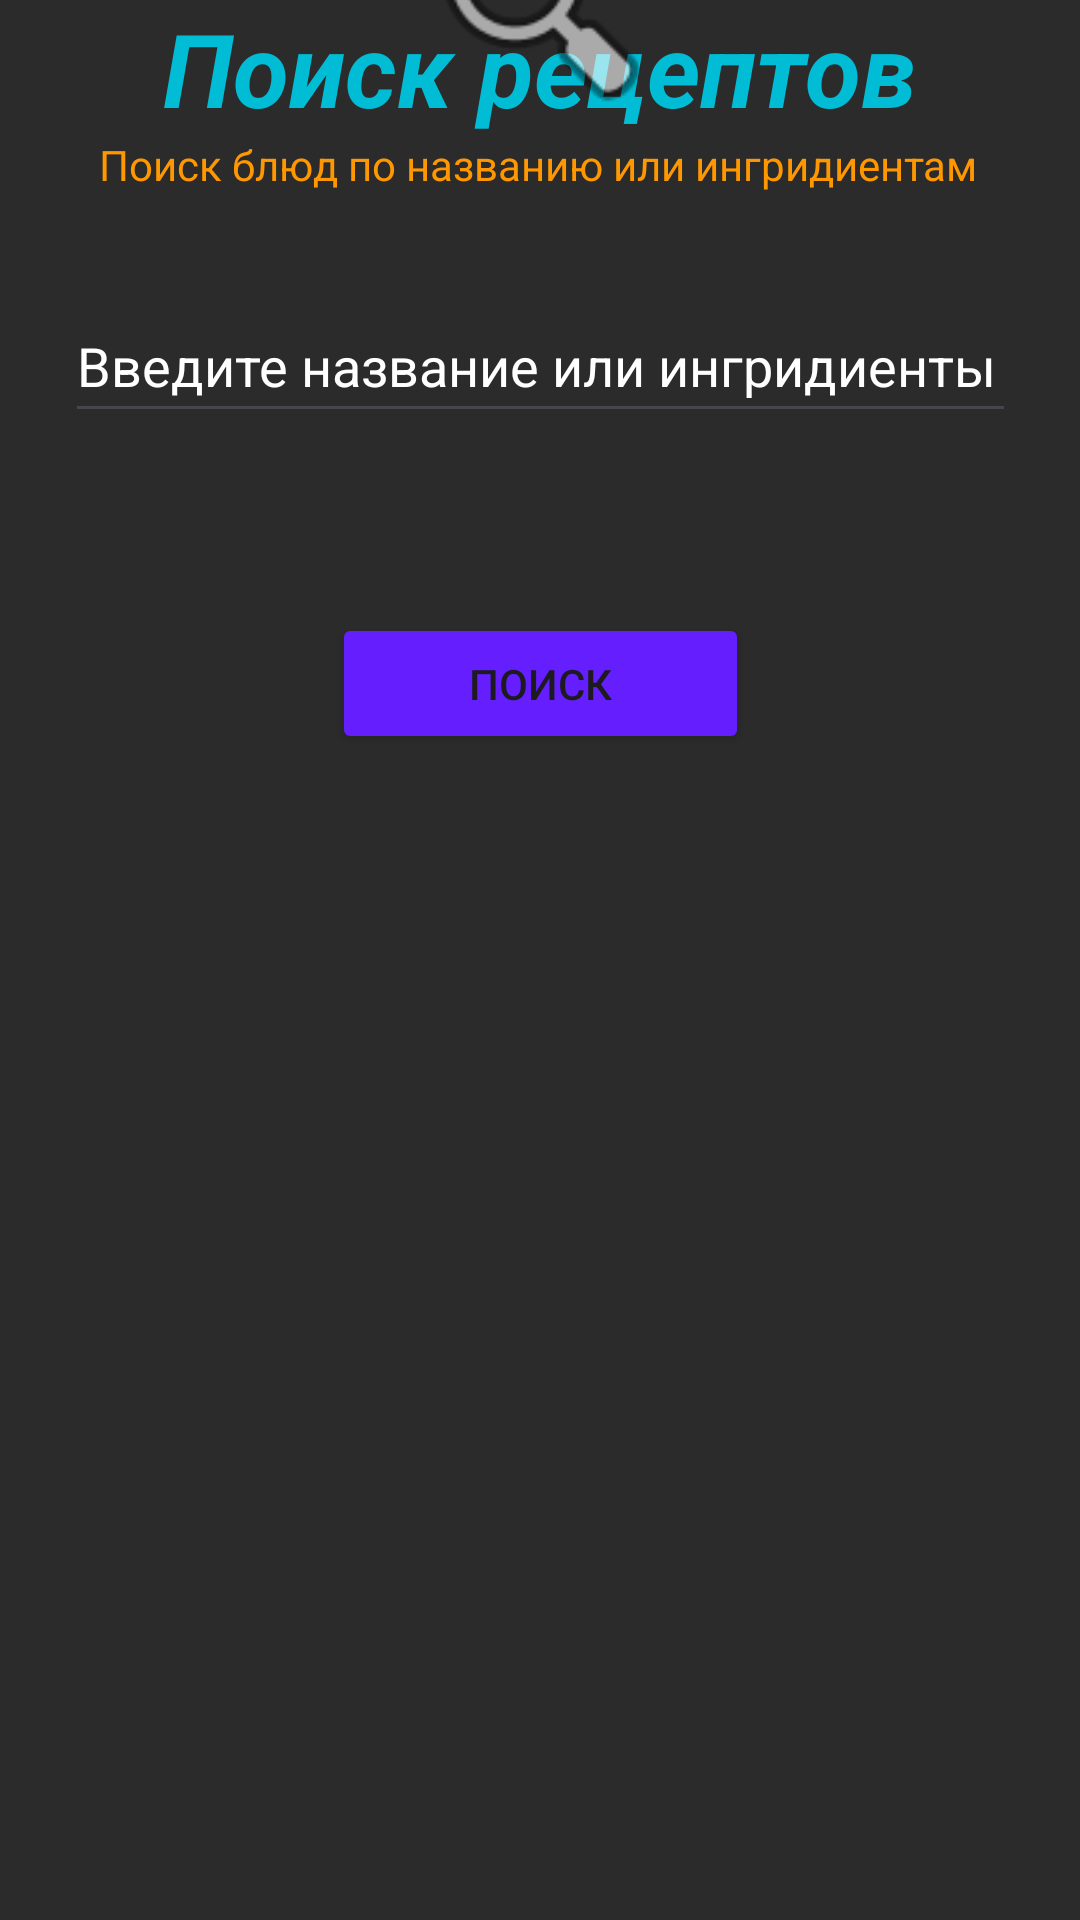

Produce the Android XML layout that renders to this screen, including the resource entries it uses.
<!-- AndroidManifest.xml: application theme Theme.KizhapkinZadanie3 -->
<!-- res/layout/activity_main4.xml -->
<?xml version="1.0" encoding="utf-8"?>
<androidx.constraintlayout.widget.ConstraintLayout xmlns:android="http://schemas.android.com/apk/res/android"
    xmlns:app="http://schemas.android.com/apk/res-auto"
    xmlns:tools="http://schemas.android.com/tools"
    android:id="@+id/main"
    android:layout_width="match_parent"
    android:layout_height="match_parent"
    android:background="#2B2B2B"
    tools:context=".MainActivity4">


    <EditText
        android:id="@+id/editTextText"
        android:layout_width="317dp"
        android:layout_height="48dp"
        android:layout_marginTop="32dp"
        android:ems="10"
        android:inputType="text"
        android:text="Введите название или ингридиенты"
        android:textColor="#FFFFFF"
        app:layout_constraintEnd_toEndOf="parent"
        app:layout_constraintStart_toStartOf="parent"
        app:layout_constraintTop_toBottomOf="@+id/textView4"
        tools:ignore="Autofill,HardcodedText,LabelFor,TextSizeCheck" />

    <TextView
        android:id="@+id/textView4"
        android:layout_width="wrap_content"
        android:layout_height="wrap_content"
        android:text="Поиск блюд по названию или ингридиентам"
        android:textColor="#FF9800"
        app:layout_constraintEnd_toEndOf="parent"
        app:layout_constraintHorizontal_bias="0.495"
        app:layout_constraintStart_toStartOf="parent"
        app:layout_constraintTop_toBottomOf="@+id/textView3"
        tools:ignore="HardcodedText" />

    <TextView
        android:id="@+id/textView3"
        android:layout_width="wrap_content"
        android:layout_height="wrap_content"
        android:text="Поиск рецептов"
        android:textColor="#00BCD4"
        android:textSize="34sp"
        android:textStyle="bold|italic"
        app:layout_constraintEnd_toEndOf="parent"
        app:layout_constraintStart_toStartOf="parent"
        tools:ignore="HardcodedText"
        tools:layout_editor_absoluteY="175dp" />

    <Button
        android:id="@+id/button5"
        android:layout_width="139dp"
        android:layout_height="47dp"
        android:layout_marginTop="60dp"
        android:backgroundTint="#651FFF"
        android:text="Поиск"
        app:layout_constraintEnd_toEndOf="parent"
        app:layout_constraintStart_toStartOf="parent"
        app:layout_constraintTop_toBottomOf="@+id/editTextText"
        tools:ignore="HardcodedText,TouchTargetSizeCheck"
        android:onClick="Navigate3"/>

    <ImageView
        android:id="@+id/imageView2"
        android:layout_width="99dp"
        android:layout_height="89dp"
        app:layout_constraintBottom_toTopOf="@+id/textView3"
        app:layout_constraintEnd_toEndOf="parent"
        app:layout_constraintStart_toStartOf="parent"
        app:layout_constraintTop_toTopOf="parent"
        app:srcCompat="@android:drawable/ic_menu_search"
        tools:ignore="ContentDescription" />

</androidx.constraintlayout.widget.ConstraintLayout>
<!-- resources referenced by this layout -->
<resources>
  <style name="Theme.KizhapkinZadanie3" parent="Base.Theme.KizhapkinZadanie3" />
  <style name="Base.Theme.KizhapkinZadanie3" parent="Theme.Material3.DayNight.NoActionBar">
          
          
      </style>
</resources>
